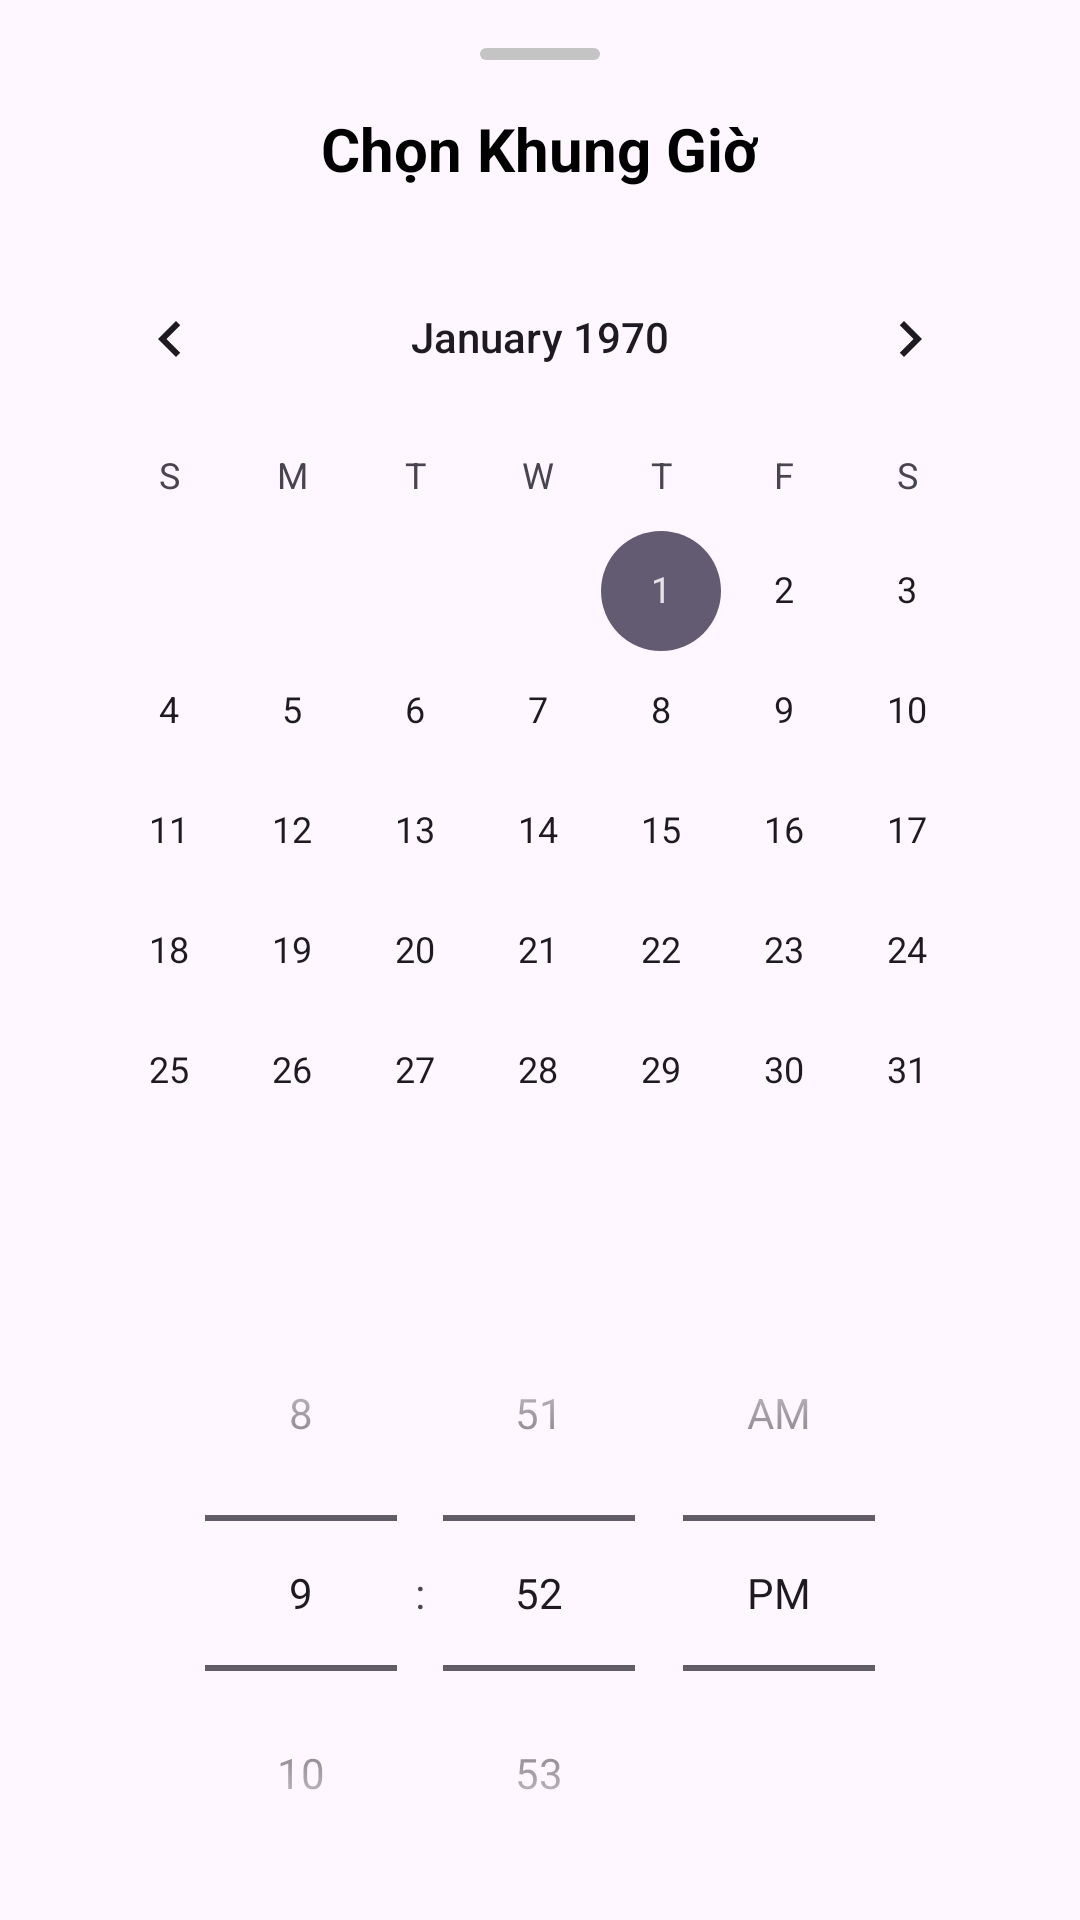

The Android layout XML behind this screen, and the referenced resources:
<!-- AndroidManifest.xml: application theme Theme.TLUResourceBooker -->
<!-- res/layout/fragment_filter_time.xml -->
<?xml version="1.0" encoding="utf-8"?>
<androidx.core.widget.NestedScrollView
    xmlns:android="http://schemas.android.com/apk/res/android"
    android:layout_width="match_parent"
    android:layout_height="wrap_content">

    <LinearLayout
        android:layout_width="match_parent"
        android:layout_height="wrap_content"
        android:orientation="vertical"
        android:background="@drawable/bottom_sheet_background"
        android:padding="16dp">

        
        <View
            android:layout_width="40dp"
            android:layout_height="4dp"
            android:layout_gravity="center_horizontal"
            android:background="@drawable/bottom_sheet_handle"/>

        <TextView
            android:layout_width="wrap_content"
            android:layout_height="wrap_content"
            android:text="Chọn Khung Giờ"
            android:textSize="20sp"
            android:textStyle="bold"
            android:textColor="@android:color/black"
            android:layout_gravity="center_horizontal"
            android:layout_marginTop="16dp"
            android:layout_marginBottom="16dp"/>

        
        <CalendarView
            android:id="@+id/calendarView"
            android:layout_width="match_parent"
            android:layout_height="wrap_content" />

        
        <TimePicker
            android:id="@+id/timePicker"
            android:layout_width="match_parent"
            android:layout_height="wrap_content"
            android:timePickerMode="spinner"
            android:layout_marginTop="8dp"/>

        
        <LinearLayout
            android:layout_width="match_parent"
            android:layout_height="wrap_content"
            android:orientation="horizontal"
            android:layout_marginTop="24dp">

            <com.google.android.material.button.MaterialButton
                android:id="@+id/buttonClearTime"
                style="?attr/materialButtonOutlinedStyle"
                android:layout_width="0dp"
                android:layout_height="wrap_content"
                android:layout_weight="1"
                android:text="Clear"
                android:layout_marginEnd="8dp"/>

            <com.google.android.material.button.MaterialButton
                android:id="@+id/buttonApplyTime"
                android:layout_width="0dp"
                android:layout_height="wrap_content"
                android:layout_weight="1"
                android:text="Apply"
                android:layout_marginStart="8dp"/>
        </LinearLayout>
    </LinearLayout>
</androidx.core.widget.NestedScrollView>
<!-- resources referenced by this layout -->
<resources>
  <!-- drawable bottom_sheet_handle (drawable) -->
  <?xml version="1.0" encoding="utf-8"?>
  <shape xmlns:android="http://schemas.android.com/apk/res/android"
      android:shape="rectangle">
      <solid android:color="#C4C4C4" /> 
      <corners android:radius="2dp" />
  </shape>
  <style name="Theme.TLUResourceBooker" parent="Base.Theme.TLUResourceBooker" />
  <style name="Base.Theme.TLUResourceBooker" parent="Theme.Material3.DayNight.NoActionBar">
          
          
      </style>
</resources>
